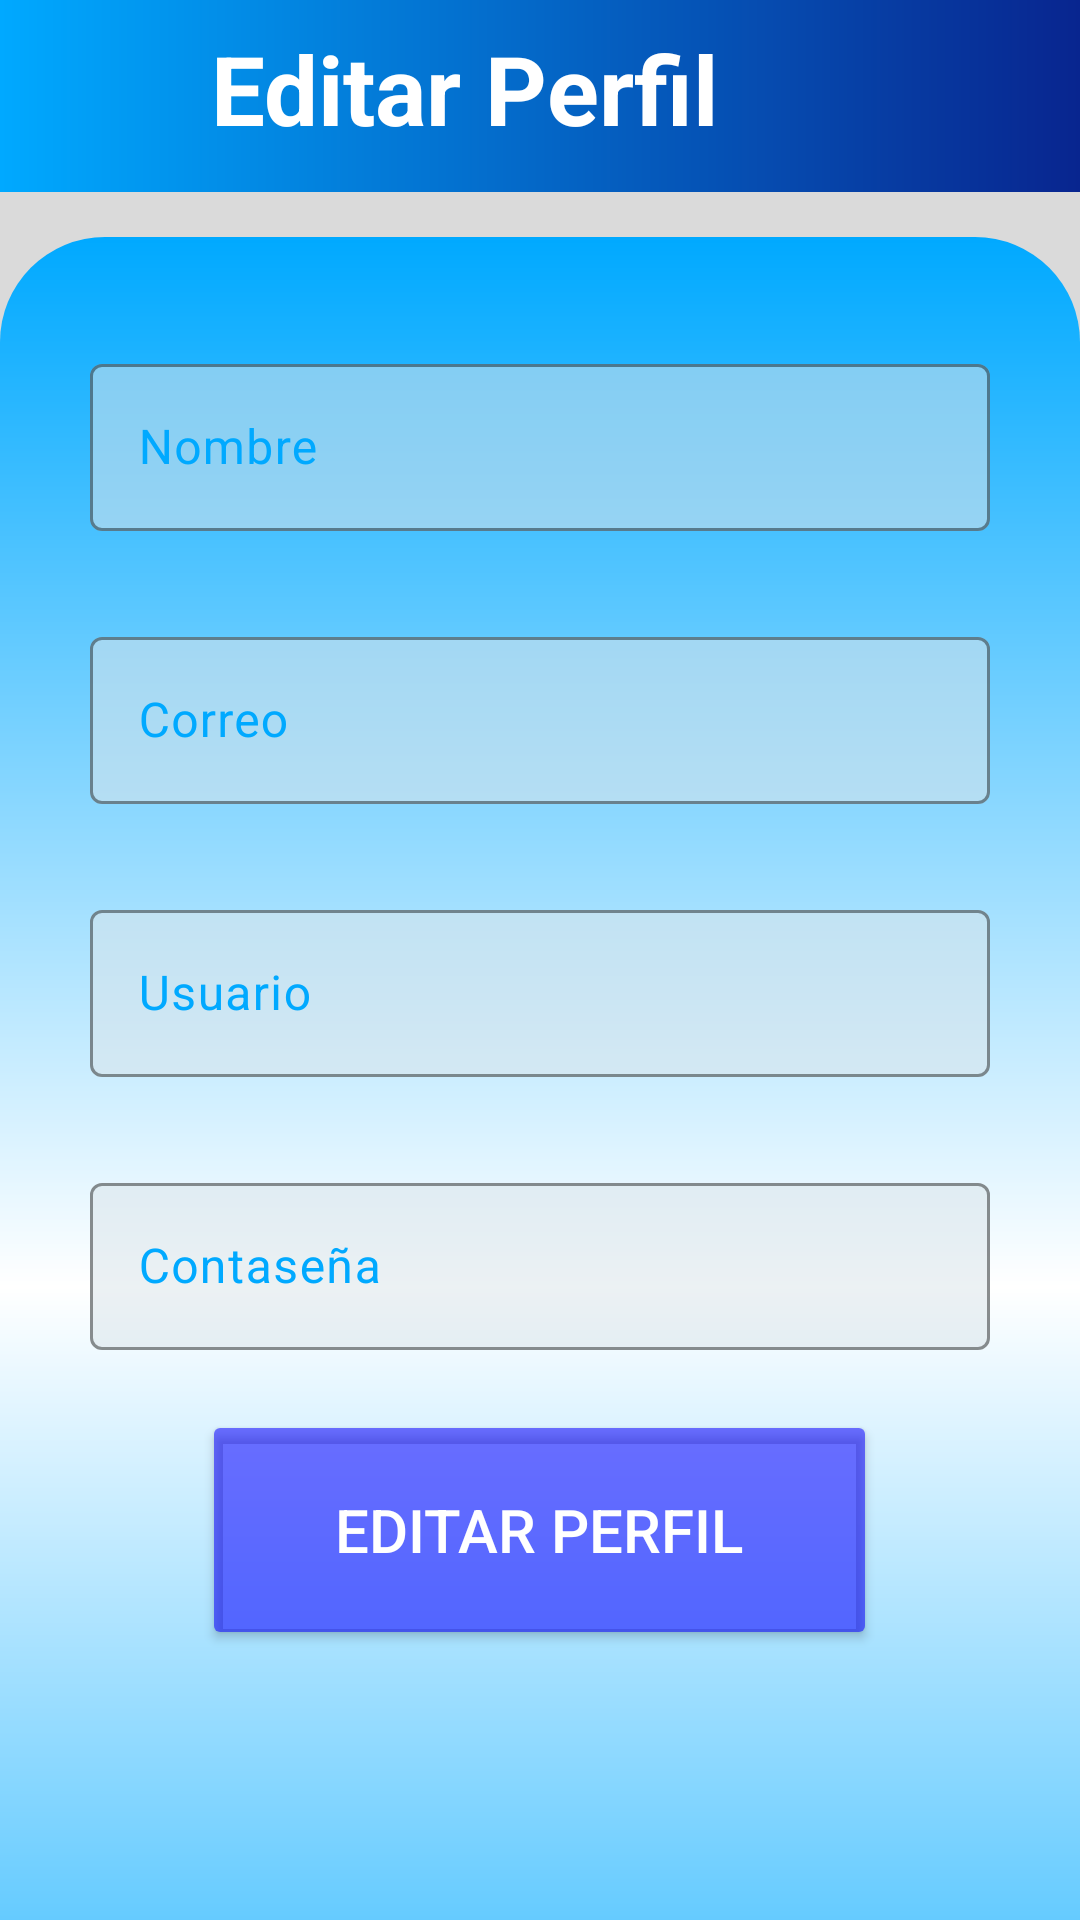

Android layout source for this screen:
<!-- AndroidManifest.xml: application theme Theme.SmartStudy -->
<!-- res/layout/activity_editar_perfil.xml -->
<?xml version="1.0" encoding="utf-8"?>
<androidx.constraintlayout.widget.ConstraintLayout xmlns:android="http://schemas.android.com/apk/res/android"
    xmlns:app="http://schemas.android.com/apk/res-auto"
    xmlns:tools="http://schemas.android.com/tools"
    android:background="@color/gris"
    android:layout_width="match_parent"
    android:layout_height="match_parent"
    tools:context=".EditarPerfil">

    <androidx.appcompat.widget.Toolbar
        android:id="@+id/toolbar"
        android:layout_width="match_parent"
        android:layout_height="?attr/actionBarSize"
        android:background="@drawable/toolbar_gradient"
        app:layout_constraintEnd_toEndOf="parent"
        app:layout_constraintStart_toStartOf="parent"
        app:layout_constraintTop_toTopOf="parent" />

    <TextView
        android:id="@+id/textView222"
        android:layout_width="212dp"
        android:layout_height="wrap_content"
        android:paddingStart="16dp"
        android:paddingTop="8dp"
        android:paddingEnd="16dp"
        android:paddingBottom="8dp"
        android:layout_marginStart="-10dp"
        android:text="Editar Perfil"
        android:textColor="@color/white"
        android:textSize="32dp"
        android:textStyle="bold"
        app:layout_constraintStart_toEndOf="@+id/regresarPer"
        app:layout_constraintTop_toTopOf="parent" />

    <ImageView
        android:id="@+id/regresarPer"
        android:layout_width="?attr/actionBarSize"
        android:layout_height="?attr/actionBarSize"
        android:padding="10dp"
        app:layout_constraintStart_toStartOf="parent"
        app:layout_constraintTop_toTopOf="parent"
        app:srcCompat="@drawable/baseline_arrow_back_24" />

    <ImageView
        android:id="@+id/imageView4"
        android:layout_width="360dp"
        android:layout_height="700dp"
        android:layout_marginTop="15dp"
        app:layout_constraintEnd_toEndOf="parent"
        app:layout_constraintStart_toStartOf="parent"
        app:layout_constraintTop_toBottomOf="@id/toolbar"
        app:srcCompat="@drawable/fondo_formulario" />

    <ScrollView
        android:layout_width="match_parent"
        android:layout_height="match_parent"
        android:layout_marginTop="70dp"
        android:contentDescription="Desplazarse por el horario"
        app:layout_constraintBottom_toBottomOf="parent"
        app:layout_constraintEnd_toEndOf="parent"
        app:layout_constraintStart_toStartOf="parent"
        app:layout_constraintTop_toTopOf="parent">

        <LinearLayout
            android:layout_width="match_parent"
            android:layout_height="match_parent"
            android:orientation="vertical"
            android:layout_margin="16dp"
            android:gravity="center">

            <com.google.android.material.textfield.TextInputLayout
                android:id="@+id/nombreEdiPer"
                android:layout_width="300dp"
                android:layout_height="wrap_content"
                android:layout_marginTop="30dp"
                android:textColorHint="@color/blue"
                app:boxBackgroundColor="#88DCE4E8"
                app:boxStrokeColor="@color/blue"
                app:cursorColor="@color/azul"
                app:hintTextColor="@color/blue">

                <com.google.android.material.textfield.TextInputEditText
                    android:layout_width="match_parent"
                    android:layout_height="wrap_content"
                    android:hint="Nombre"
                    android:inputType="textPersonName"
                    android:textColor="@color/blue" />
            </com.google.android.material.textfield.TextInputLayout>

            <com.google.android.material.textfield.TextInputLayout
                android:id="@+id/correoEdiPer"
                android:layout_width="300dp"
                android:layout_height="wrap_content"
                android:layout_marginTop="30dp"
                android:textColorHint="@color/blue"
                app:boxBackgroundColor="#88DCE4E8"
                app:boxStrokeColor="@color/blue"
                app:cursorColor="@color/azul"
                app:hintTextColor="@color/blue">

                <com.google.android.material.textfield.TextInputEditText
                    android:layout_width="match_parent"
                    android:layout_height="wrap_content"
                    android:hint="Correo"
                    android:inputType="textEmailAddress"
                    android:textColor="@color/blue" />
            </com.google.android.material.textfield.TextInputLayout>

            <com.google.android.material.textfield.TextInputLayout
                android:id="@+id/usuarioEdiPer"
                android:layout_width="300dp"
                android:layout_height="wrap_content"
                android:layout_marginTop="30dp"
                android:textColorHint="@color/blue"
                app:boxBackgroundColor="#88DCE4E8"
                app:boxStrokeColor="@color/blue"
                app:cursorColor="@color/azul"
                app:hintTextColor="@color/blue">

                <com.google.android.material.textfield.TextInputEditText
                    android:layout_width="match_parent"
                    android:layout_height="wrap_content"
                    android:hint="Usuario"
                    android:textColor="@color/blue"
                    android:inputType="textPersonName" />
            </com.google.android.material.textfield.TextInputLayout>


            <com.google.android.material.textfield.TextInputLayout
                android:id="@+id/contraseñaEdiPer"
                android:layout_width="300dp"
                android:layout_height="wrap_content"
                android:layout_marginTop="30dp"
                android:textColorHint="@color/blue"
                app:boxBackgroundColor="#88DCE4E8"
                app:boxStrokeColor="@color/blue"
                app:cursorColor="@color/azul"
                app:hintTextColor="@color/blue">

                <com.google.android.material.textfield.TextInputEditText
                    android:layout_width="match_parent"
                    android:layout_height="wrap_content"
                    android:hint="Contaseña"
                    android:inputType="textPassword"
                    android:textColor="@color/blue" />
            </com.google.android.material.textfield.TextInputLayout>

            <TextView
                android:id="@+id/alertaEdiTar"
                android:layout_width="wrap_content"
                android:layout_height="wrap_content"
                android:layout_marginTop="10dp"
                android:textColor="#FF0000"
                android:textSize="15dp"
                android:visibility="gone"
                android:textStyle="bold"
                android:text="" />

            <Button
                android:id="@+id/btnEditarPerfil"
                android:layout_width="225dp"
                android:layout_height="80dp"
                android:layout_marginTop="20dp"
                android:layout_marginBottom="30dp"
                android:backgroundTint="#8C0A00FF"
                android:text="Editar Perfil"
                android:textColor="@color/white"
                android:textSize="20sp"
                app:strokeColor="#002196F3" />

        </LinearLayout>

    </ScrollView>

</androidx.constraintlayout.widget.ConstraintLayout>
<!-- resources referenced by this layout -->
<resources>
  <color name="azul">#8C0A00FF</color>
  <color name="blue">#00A9FF</color>
  <color name="gris">#DADADA</color>
  <color name="white">#FFFFFFFF</color>
  <!-- drawable fondo_formulario (drawable) -->
  <?xml version="1.0" encoding="utf-8"?>
  <shape xmlns:android="http://schemas.android.com/apk/res/android">
      <solid android:color="@color/gris"></solid>
  
      <padding
          android:bottom="20dp"
          android:left="20dp"
          android:right="20dp"
          android:top="20dp"/>
  
      <corners
          android:radius="35dp"/>
  
      <gradient
          android:startColor="#00A9FF"
          android:centerColor="@color/white"
          android:endColor="#00A9FF"
          android:type="linear"
          android:angle="-135"/>
  
  </shape>
  <!-- drawable toolbar_gradient (drawable) -->
  <?xml version="1.0" encoding="utf-8"?>
  <shape xmlns:android="http://schemas.android.com/apk/res/android">
      <gradient
          android:startColor="#00A9FF"
          android:endColor="#08258F"
          android:type="linear"
          android:angle="0"/>
  </shape>
  <style name="Theme.SmartStudy" parent="Base.Theme.SmartStudy" />
  <style name="Base.Theme.SmartStudy" parent="Theme.Material3.DayNight.NoActionBar">
          
          
  
          <item name="windowActionBar">false</item>
          <item name="windowNoTitle">true</item>
      </style>
</resources>
